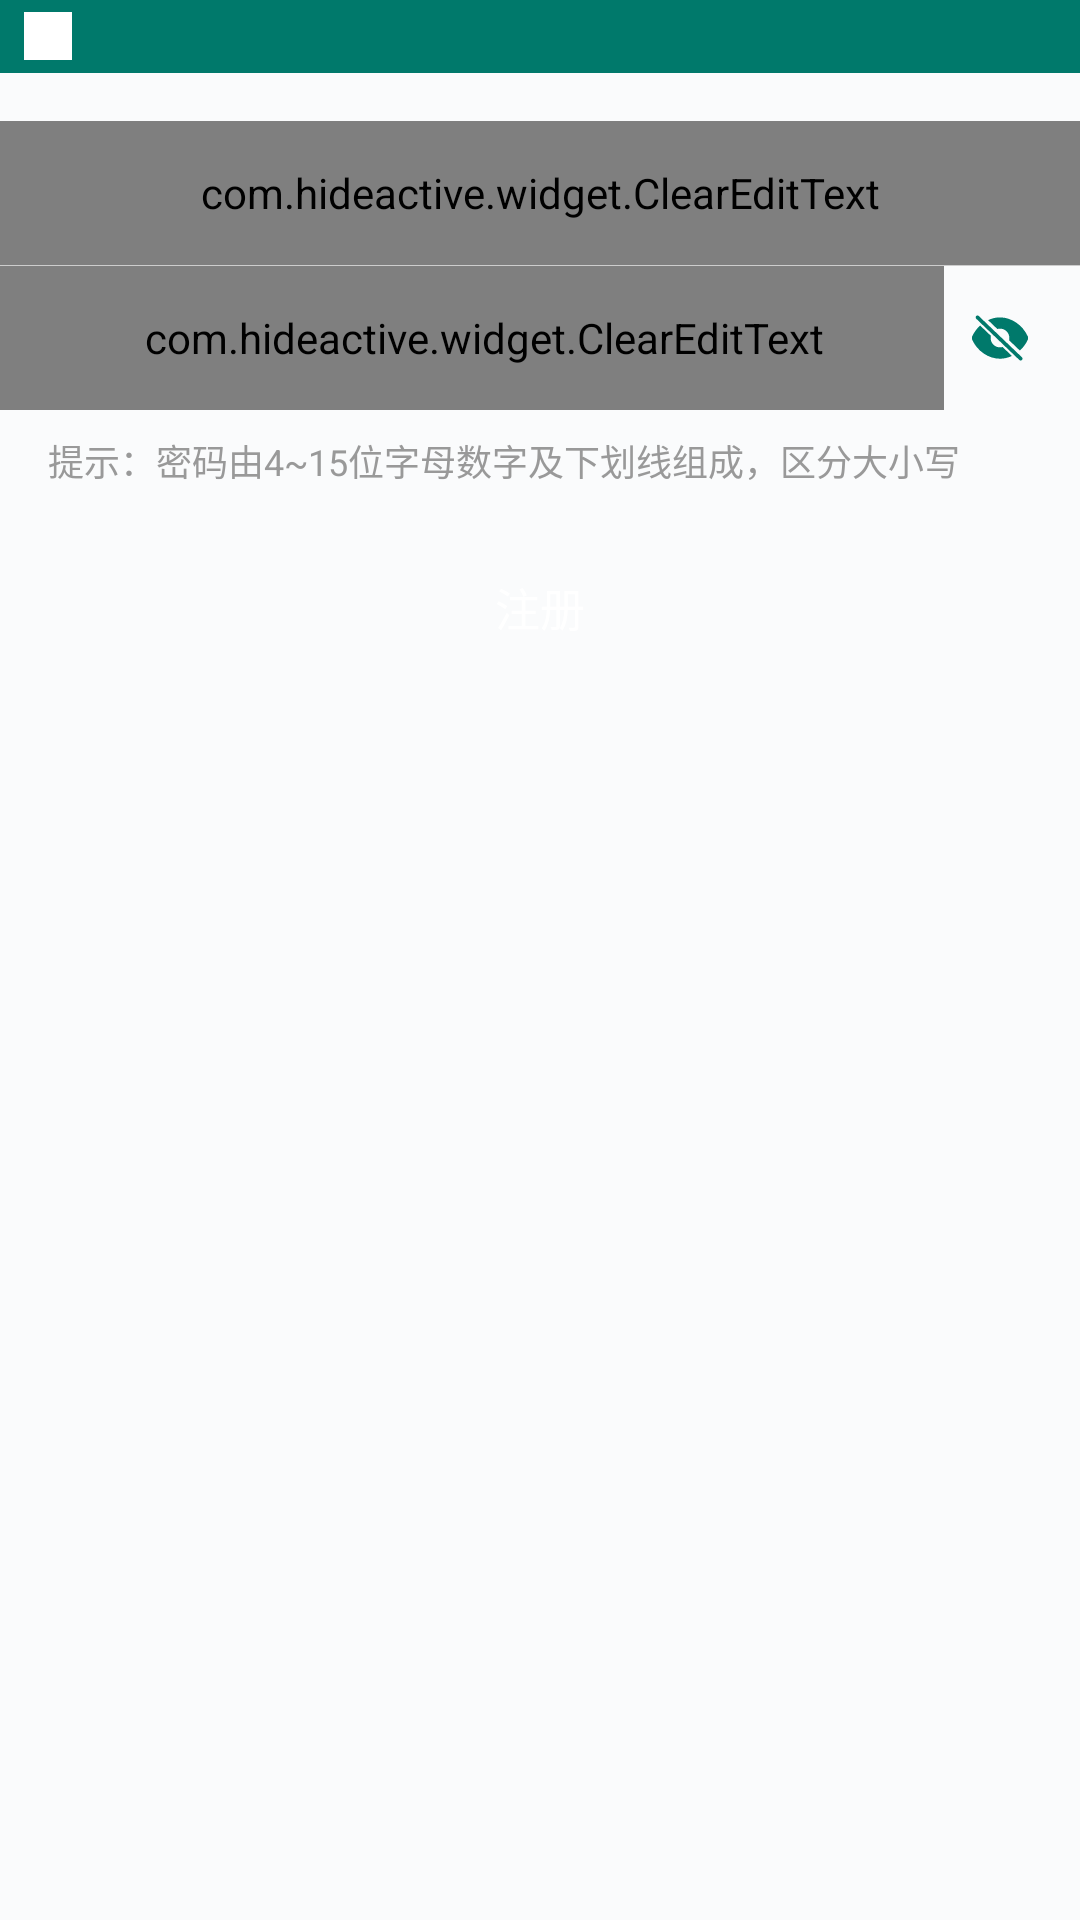

Produce the Android XML layout that renders to this screen, including the resource entries it uses.
<!-- AndroidManifest.xml: application theme AppTheme -->
<!-- res/layout/activity_register.xml -->
<?xml version="1.0" encoding="utf-8"?>
<LinearLayout xmlns:android="http://schemas.android.com/apk/res/android"
    android:layout_width="match_parent"
    android:layout_height="match_parent"
    android:orientation="vertical"
    android:fitsSystemWindows="true">

    <include
        layout="@layout/layout_top_bar_normal"/>

    <com.hideactive.widget.ClearEditText
        android:id="@+id/et_account"
        android:hint="@string/account"
        android:textSize="@dimen/sp_15"
        android:textColor="@color/text_normal"
        android:singleLine="true"
        android:background="@color/bg_content_white"
        android:layout_marginTop="@dimen/dp_16"
        android:paddingStart="@dimen/dp_16"
        android:paddingEnd="@dimen/dp_16"
        android:layout_width="match_parent"
        android:layout_height="@dimen/dp_48" />

    <View
        android:background="@color/bg_divider"
        android:layout_width="match_parent"
        android:layout_height="@dimen/px_1"/>

    <LinearLayout
        android:orientation="horizontal"
        android:background="@color/bg_content_white"
        android:layout_width="match_parent"
        android:layout_height="@dimen/dp_48">

        <com.hideactive.widget.ClearEditText
            android:id="@+id/et_password"
            android:hint="@string/password"
            android:inputType="textPassword"
            android:textSize="@dimen/sp_15"
            android:textColor="@color/text_normal"
            android:maxLength="15"
            android:singleLine="true"
            android:background="@color/transparent"
            android:paddingStart="@dimen/dp_16"
            android:paddingEnd="@dimen/dp_8"
            android:layout_weight="1"
            android:layout_width="0dp"
            android:layout_height="match_parent" />

        <ImageButton
            android:id="@+id/btn_eye"
            android:src="@drawable/selector_eye"
            android:tint="@color/colorPrimaryDark"
            android:background="@color/transparent"
            android:paddingStart="@dimen/dp_8"
            android:paddingEnd="@dimen/dp_16"
            android:layout_width="wrap_content"
            android:layout_height="match_parent" />
    </LinearLayout>

    <TextView
        android:text="@string/hint_password"
        android:textColor="@color/text_sub_sub"
        android:textSize="@dimen/sp_12"
        android:layout_marginTop="@dimen/dp_8"
        android:layout_marginStart="@dimen/dp_16"
        android:layout_marginEnd="@dimen/dp_16"
        android:layout_width="match_parent"
        android:layout_height="wrap_content" />

    <Button
        android:id="@+id/btn_register"
        android:text="@string/register"
        android:textColor="@color/text_white"
        android:textSize="@dimen/sp_15"
        android:background="@drawable/shape_corner"
        android:backgroundTint="@color/color_button_primary"
        style="@style/BaseButton"
        android:layout_marginStart="@dimen/dp_16"
        android:layout_marginEnd="@dimen/dp_16"
        android:layout_marginTop="@dimen/dp_16"
        android:layout_width="match_parent"
        android:layout_height="@dimen/dp_48" />
</LinearLayout>
<!-- res/layout/layout_top_bar_normal.xml (included above) -->
<RelativeLayout
    xmlns:android="http://schemas.android.com/apk/res/android"
    android:layout_width="match_parent"
    android:layout_height="wrap_content"
    android:background="@color/colorPrimaryDark">

    <ImageButton
        android:id="@+id/btn_left"
        android:src="@drawable/ic_arrow_back_black_24dp"
        android:tint="@color/white"
        android:background="@color/white"
        android:backgroundTint="@color/color_button_transparent"
        android:layout_centerVertical="true"
        android:padding="@dimen/dp_8"
        android:layout_marginStart="@dimen/dp_8"
        android:layout_marginTop="@dimen/dp_4"
        android:layout_marginBottom="@dimen/dp_4"
        android:layout_marginEnd="@dimen/dp_8"
        android:layout_width="wrap_content"
        android:layout_height="wrap_content"/>

    <TextView
        android:id="@+id/tv_title"
        android:layout_width="wrap_content"
        android:layout_height="wrap_content"
        android:layout_toEndOf="@id/btn_left"
        android:layout_centerVertical="true"
        android:textColor="@color/text_white"
        android:textSize="@dimen/sp_18"/>

    <ImageButton
        android:id="@+id/btn_right"
        android:tint="@color/white"
        android:visibility="gone"
        android:background="@color/white"
        android:backgroundTint="@color/color_button_transparent"
        android:layout_centerVertical="true"
        android:layout_alignParentEnd="true"
        android:padding="@dimen/dp_8"
        android:layout_marginStart="@dimen/dp_8"
        android:layout_marginTop="@dimen/dp_4"
        android:layout_marginBottom="@dimen/dp_4"
        android:layout_marginEnd="@dimen/dp_8"
        android:layout_width="wrap_content"
        android:layout_height="wrap_content"/>
</RelativeLayout>
<!-- resources referenced by this layout -->
<resources>
  <color name="bg_content_white">#fafbfc</color>
  <color name="bg_divider">#cdcdcd</color>
  <color name="colorPrimaryDark">#00796b</color>
  <color name="text_normal">#666666</color>
  <color name="text_sub_sub">#999999</color>
  <color name="text_white">#ffffff</color>
  <color name="transparent">#00000000</color>
  <color name="white">#ffffff</color>
  <dimen name="dp_16">16dp</dimen>
  <dimen name="dp_4">4dp</dimen>
  <dimen name="dp_48">48dp</dimen>
  <dimen name="dp_8">8dp</dimen>
  <dimen name="px_1">1px</dimen>
  <dimen name="sp_12">12sp</dimen>
  <dimen name="sp_15">15sp</dimen>
  <dimen name="sp_18">18sp</dimen>
  <!-- drawable selector_eye (drawable) -->
  <?xml version="1.0" encoding="utf-8"?>
  <selector xmlns:android="http://schemas.android.com/apk/res/android">
      <item android:state_selected="true" android:drawable="@drawable/ic_eye_show" />
      <item android:state_selected="false" android:drawable="@drawable/ic_eye_hide" />
  </selector>
  <string name="account">账号</string>
  <string name="hint_password">提示：密码由4~15位字母数字及下划线组成，区分大小写</string>
  <string name="password">密码</string>
  <string name="register">注册</string>
  <style name="BaseButton" parent="@style/Widget.AppCompat.Button.Borderless">
          <item name="android:textAllCaps">false</item>
          <item name="android:minWidth">@dimen/dp_0</item>
          <item name="android:minHeight">@dimen/dp_0</item>
      </style>
  <style name="AppTheme" parent="Theme.AppCompat.Light.NoActionBar">
          <item name="colorPrimary">@color/colorPrimaryDark</item>
          <item name="colorPrimaryDark">@color/colorPrimaryDark</item>
          <item name="colorAccent">@color/colorAccent</item>
          
          <item name="android:textCursorDrawable">@drawable/shape_cursor</item>
          
          <item name="android:windowBackground">@color/bg_content_white</item>
      </style>
  <!-- drawable ic_eye_show: png bitmap (drawable-xxhdpi, 1061 bytes) -->
  <!-- drawable ic_eye_hide: png bitmap (drawable-xxhdpi, 1325 bytes) -->
  <dimen name="dp_0">0dp</dimen>
  <color name="colorAccent">#009688</color>
</resources>
